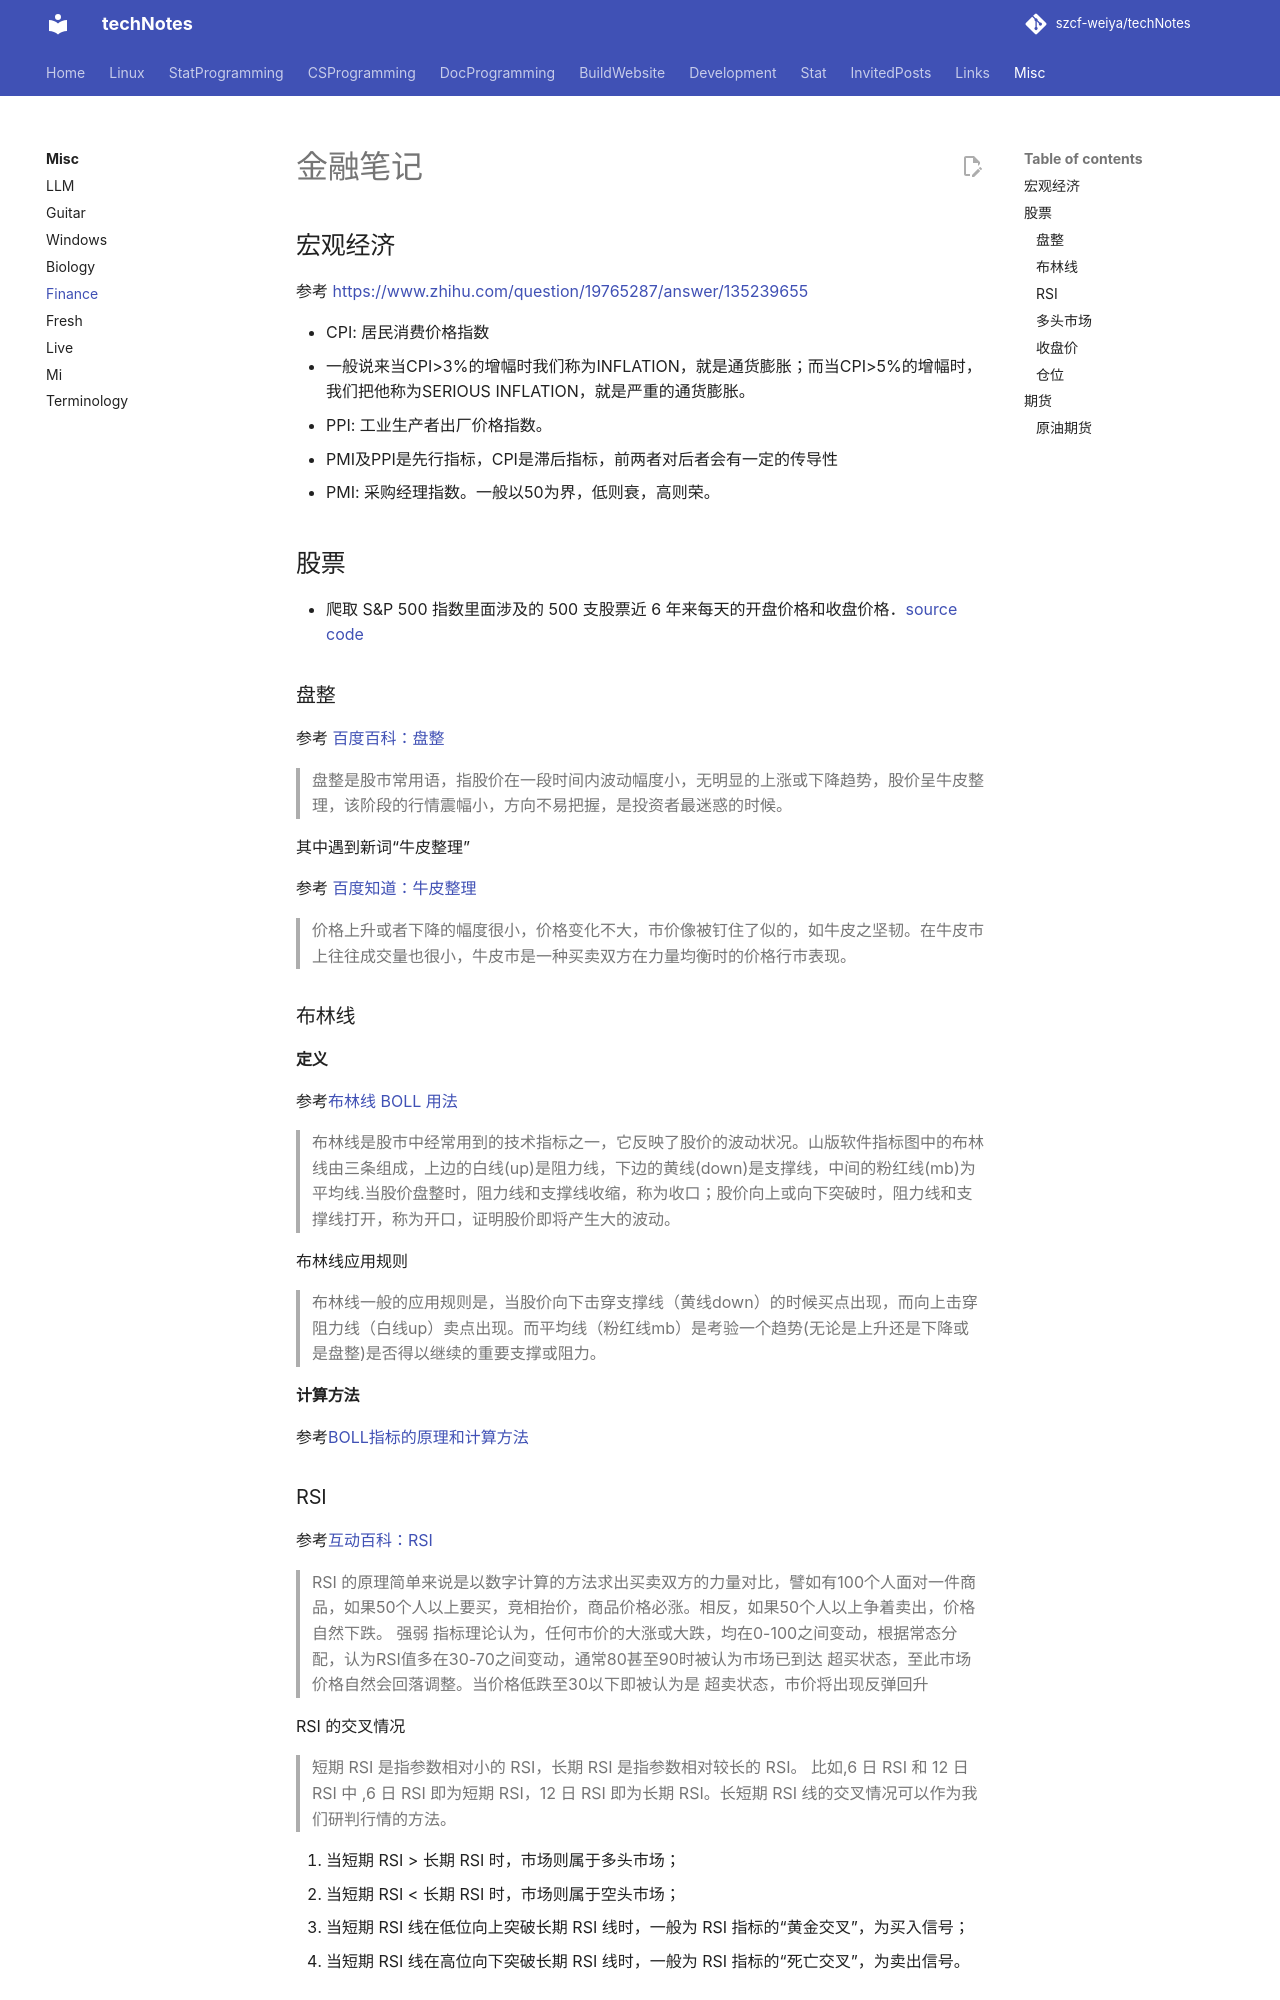

repository: szcf-weiya/techNotes · page: finance/index.html · generator: mkdocs

# 金融笔记

## 宏观经济

参考 [https://www.zhihu.com/question/19765287/answer/135239655](https://www.zhihu.com/question/19765287/answer/135239655)

- CPI: 居民消费价格指数
  - 一般说来当CPI>3%的增幅时我们称为INFLATION，就是通货膨胀；而当CPI>5%的增幅时，我们把他称为SERIOUS INFLATION，就是严重的通货膨胀。
- PPI: 工业生产者出厂价格指数。
  - PMI及PPI是先行指标，CPI是滞后指标，前两者对后者会有一定的传导性
- PMI: 采购经理指数。一般以50为界，低则衰，高则荣。



## 股票

- 爬取 S&P 500 指数里面涉及的 500 支股票近 6 年来每天的开盘价格和收盘价格．[source code](https://github.com/szcf-weiya/techNotes/tree/master/src/finance)

### 盘整

参考 [百度百科：盘整](https://baike.baidu.com/item/%E7%9B%98%E6%95%B4)

> 盘整是股市常用语，指股价在一段时间内波动幅度小，无明显的上涨或下降趋势，股价呈牛皮整理，该阶段的行情震幅小，方向不易把握，是投资者最迷惑的时候。

其中遇到新词“牛皮整理”

参考 [百度知道：牛皮整理](https://zhidao.baidu.com/question/515747206.html)

> 价格上升或者下降的幅度很小，价格变化不大，市价像被钉住了似的，如牛皮之坚韧。在牛皮市上往往成交量也很小，牛皮市是一种买卖双方在力量均衡时的价格行市表现。

### 布林线

#### 定义

参考[布林线 BOLL 用法](http://blog.sina.com.cn/s/blog_5edc0f940100dxy1.html)

> 布林线是股市中经常用到的技术指标之一，它反映了股价的波动状况。山版软件指标图中的布林线由三条组成，上边的白线(up)是阻力线，下边的黄线(down)是支撑线，中间的粉红线(mb)为平均线.当股价盘整时，阻力线和支撑线收缩，称为收口；股价向上或向下突破时，阻力线和支撑线打开，称为开口，证明股价即将产生大的波动。

布林线应用规则

> 布林线一般的应用规则是，当股价向下击穿支撑线（黄线down）的时候买点出现，而向上击穿阻力线（白线up）卖点出现。而平均线（粉红线mb）是考验一个趋势(无论是上升还是下降或是盘整)是否得以继续的重要支撑或阻力。

#### 计算方法

参考[BOLL指标的原理和计算方法](http://www.zcaijing.com/bollzhibiao/2878.html)
